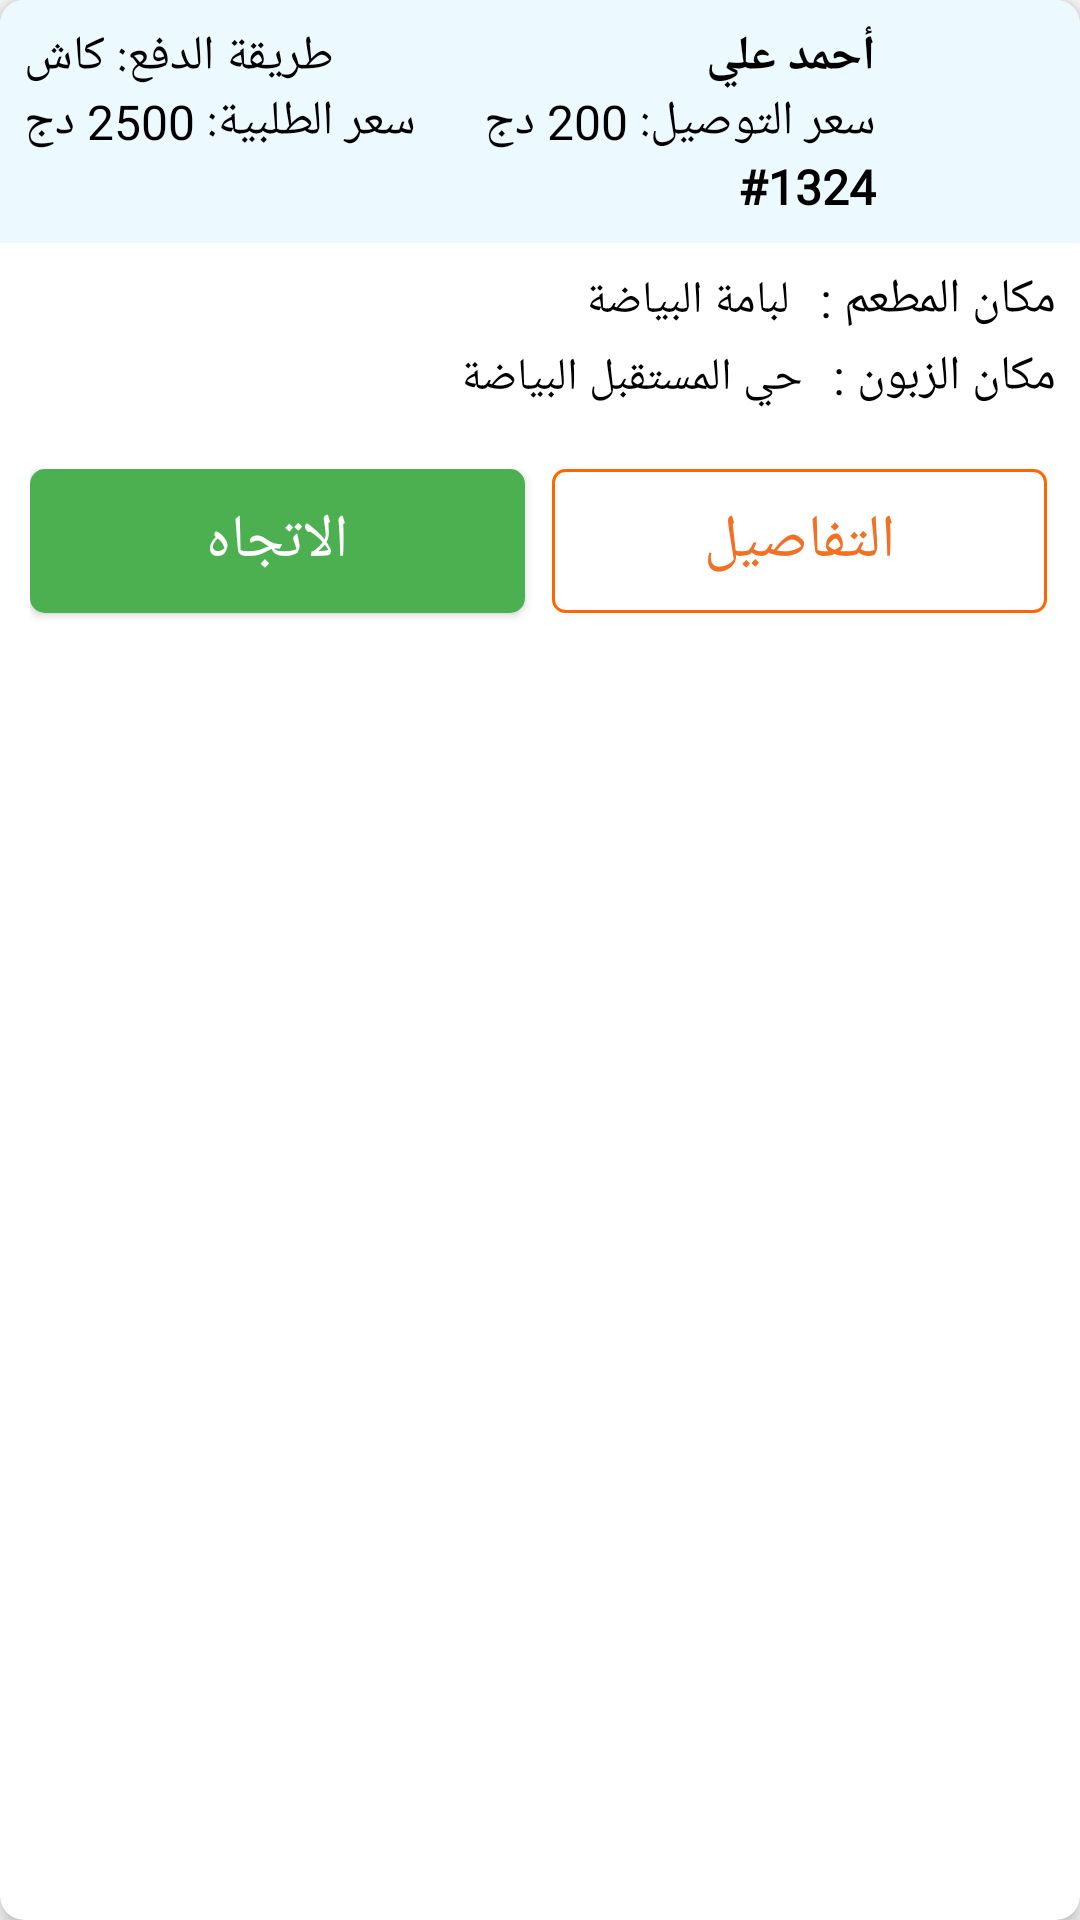

Write the Android layout XML for this screen, with the resource values it uses.
<!-- AndroidManifest.xml: application theme Theme.AppTheme -->
<!-- res/layout/custom_card_order.xml -->
<androidx.cardview.widget.CardView xmlns:android="http://schemas.android.com/apk/res/android"    xmlns:app="http://schemas.android.com/apk/res-auto"    xmlns:tools="http://schemas.android.com/tools"    android:layout_width="match_parent"    android:layout_height="wrap_content"    android:layout_margin="8dp"    android:layoutDirection="rtl"    app:cardCornerRadius="8dp"    app:cardElevation="4dp">    <LinearLayout        android:layout_width="match_parent"        android:layout_height="match_parent"        android:orientation="vertical">        <LinearLayout            android:layout_width="match_parent"            android:layout_height="wrap_content"            android:background="@color/profileordercolor"            android:orientation="horizontal"            android:padding="8dp">            <ImageView                android:layout_width="50dp"                android:layout_height="50dp"                android:layout_marginLeft="10dp"                android:src="@drawable/profile" />            <LinearLayout                android:layout_width="0dp"                android:layout_height="wrap_content"                android:layout_weight="1"                android:orientation="vertical">                <LinearLayout                    android:layout_width="match_parent"                    android:layout_height="wrap_content"                    android:layout_weight="1"                    android:orientation="horizontal">                    <TextView                        android:id="@+id/customer_name_new"                        android:layout_width="0dp"                        android:layout_weight="1"                        android:layout_height="wrap_content"                        android:fontFamily="@font/hacen_beirut_bight"                        android:text="أحمد علي"                        android:textColor="@color/black"                        android:textSize="16sp"                        android:textStyle="bold" />                    <TextView                        android:id="@+id/pay_meth"                        android:layout_width="wrap_content"                        android:layout_height="wrap_content"                        android:fontFamily="@font/hacen_beirut_bight"                        android:text="طريقة الدفع: كاش"                        android:textColor="@android:color/black"                        android:textSize="16sp" />                </LinearLayout>                <LinearLayout                    android:layout_width="match_parent"                    android:layout_height="wrap_content"                    android:layout_weight="1"                    android:orientation="horizontal">                    <TextView                        android:id="@+id/price_del"                        android:layout_width="0dp"                        android:layout_weight="1"                        android:layout_height="wrap_content"                        android:fontFamily="@font/hacen_beirut_bight"                        android:text="سعر التوصيل: 200 دج"                        android:textColor="@color/black"                        android:textSize="16sp"                        />                    <TextView                        android:id="@+id/allprice"                        android:layout_width="wrap_content"                        android:layout_height="wrap_content"                        android:fontFamily="@font/hacen_beirut_bight"                        android:text="سعر الطلبية: 2500 دج"                        android:textColor="@color/black"                        android:textSize="16sp" />                </LinearLayout>                <TextView                    android:id="@+id/order_id"                    android:layout_width="wrap_content"                    android:layout_height="wrap_content"                    android:fontFamily="@font/hacen_beirut_bight"                    android:text="#1324"                    android:textColor="@color/black"                    android:textSize="16sp"                    android:textStyle="bold" />            </LinearLayout>            <LinearLayout                android:layout_width="wrap_content"                android:layout_height="wrap_content"                android:gravity="start"                android:orientation="vertical"/>        </LinearLayout>        <LinearLayout xmlns:android="http://schemas.android.com/apk/res/android"            android:layout_width="match_parent"            android:layout_height="wrap_content"            android:layoutDirection="rtl"            android:orientation="vertical"            android:padding="8dp">            <LinearLayout                android:layout_width="match_parent"                android:layout_height="wrap_content"                android:orientation="vertical"                android:paddingBottom="8dp">                <LinearLayout                    android:layout_width="match_parent"                    android:layout_height="wrap_content"                    android:layout_marginBottom="4dp"                    android:orientation="horizontal">                    <TextView                        android:id="@+id/item_name_new"                        android:layout_width="wrap_content"                        android:layout_height="wrap_content"                        android:fontFamily="@font/hacen_beirut_bight"                        android:text="مكان المطعم :"                        android:textColor="@color/black"                        android:paddingLeft="10dp"                        android:textSize="16sp" />                    <TextView                        android:id="@+id/item_quantity_new"                        android:layout_width="0dp"                        android:layout_height="wrap_content"                        android:layout_weight="1"                        android:fontFamily="@font/hacen_beirut_bight"                        android:text="لبامة البياضة"                        android:textColor="@color/black"                        android:textSize="15sp"                        />                </LinearLayout>                <LinearLayout                    android:layout_width="match_parent"                    android:layout_height="wrap_content"                    android:layout_marginBottom="4dp"                    android:orientation="horizontal" >                    <TextView                        android:id="@+id/order_message_new"                        android:layout_width="wrap_content"                        android:layout_height="wrap_content"                        android:fontFamily="@font/hacen_beirut_bight"                        android:text="مكان الزبون :"                        android:paddingLeft="10dp"                        android:textColor="@color/black"                        android:textSize="16sp" />                    <TextView                        android:id="@+id/customer_location"                        android:layout_width="0dp"                        android:layout_height="wrap_content"                        android:layout_weight="1"                        android:fontFamily="@font/hacen_beirut_bight"                        android:text="حي المستقبل البياضة"                        android:textColor="@color/black"                        android:textSize="15sp" />                </LinearLayout>            </LinearLayout>        </LinearLayout>        <LinearLayout            android:layout_width="match_parent"            android:layout_height="60dp"            android:orientation="horizontal"            android:layout_marginLeft="10dp"            android:layout_marginRight="10dp">            <Button                android:id="@+id/detailed_order_btn"                android:layout_width="0dp"                android:layout_height="wrap_content"                android:layout_weight="1"                android:layout_marginRight="1dp"                android:layout_marginLeft="1dp"                android:background="@drawable/tomato_padding_button"                android:fontFamily="@font/hacen_beirut_bight"                android:text="التفاصيل"                android:textColor="@color/tomato_red"                android:textSize="20dp" />            <Button                android:id="@+id/direction_order_btn"                android:layout_width="0dp"                android:layout_height="wrap_content"                android:layout_marginStart="8dp"                android:layout_weight="1"                android:background="@drawable/accept_button"                android:fontFamily="@font/hacen_beirut_bight"                android:text="الاتجاه"                android:textColor="@color/white"                android:textSize="20dp" />        </LinearLayout>    </LinearLayout></androidx.cardview.widget.CardView>
<!-- resources referenced by this layout -->
<resources>
  <color name="black">#000000</color>
  <color name="profileordercolor">#ecf9ff</color>
  <color name="tomato_red">#f27023</color>
  <color name="white">#FFFFFF</color>
  <!-- drawable accept_button (drawable) -->
  <?xml version="1.0" encoding="utf-8"?>
  <selector xmlns:android="http://schemas.android.com/apk/res/android">
      <item>
          <shape android:shape="rectangle">
              <solid android:color="@color/green"/>
              <corners android:radius="5dp"/>
          </shape>
      </item>
  </selector>
  <!-- drawable tomato_padding_button (drawable) -->
  <?xml version="1.0" encoding="utf-8"?>
  <selector xmlns:android="http://schemas.android.com/apk/res/android">
      <item>
          <shape android:shape="rectangle">
              <stroke android:width="1dp" android:color="#ff6600"/>
              <corners android:radius="4dp"/>
          </shape>
      </item>
  </selector>
  <style name="Theme.AppTheme" parent="Theme.AppCompat.Light.NoActionBar">
          
          <item name="colorPrimary">@color/purple_500</item>
          <item name="colorPrimaryVariant">@color/purple_700</item>
          <item name="colorOnPrimary">@color/white</item>
          
          <item name="colorSecondary">@color/teal_200</item>
          <item name="colorSecondaryVariant">@color/teal_700</item>
          <item name="colorOnSecondary">@color/black</item>
          
          <item name="android:statusBarColor">?attr/colorPrimaryVariant</item>
          
      </style>
  <color name="green">#4CAF50</color>
  <color name="purple_500">#9C27B0</color>
  <color name="purple_700">#7C4DFF</color>
  <color name="teal_200">#03DAC5</color>
  <color name="teal_700">#018786</color>
</resources>
